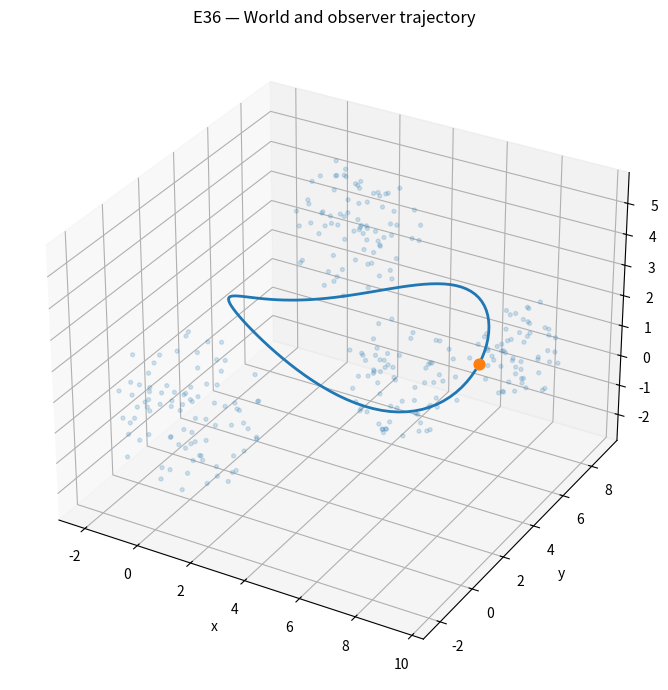
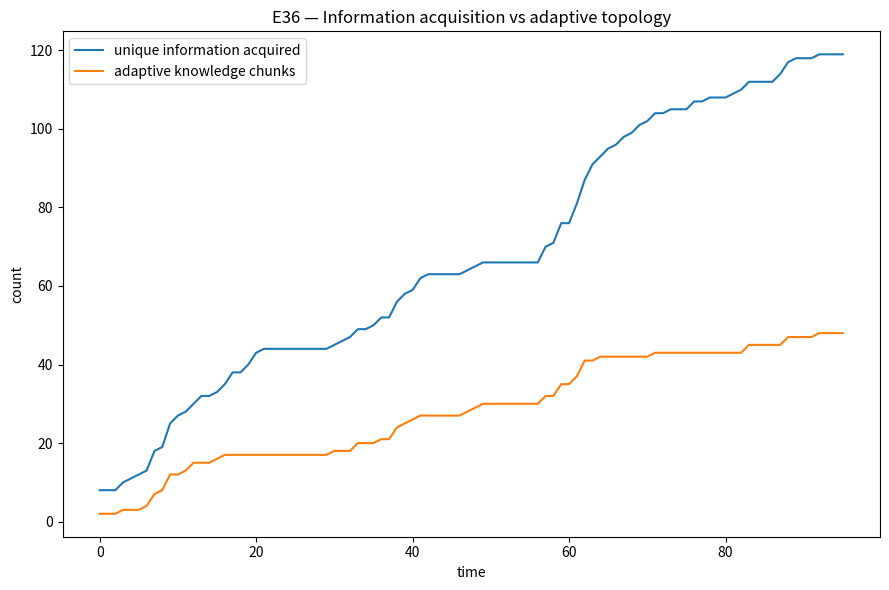
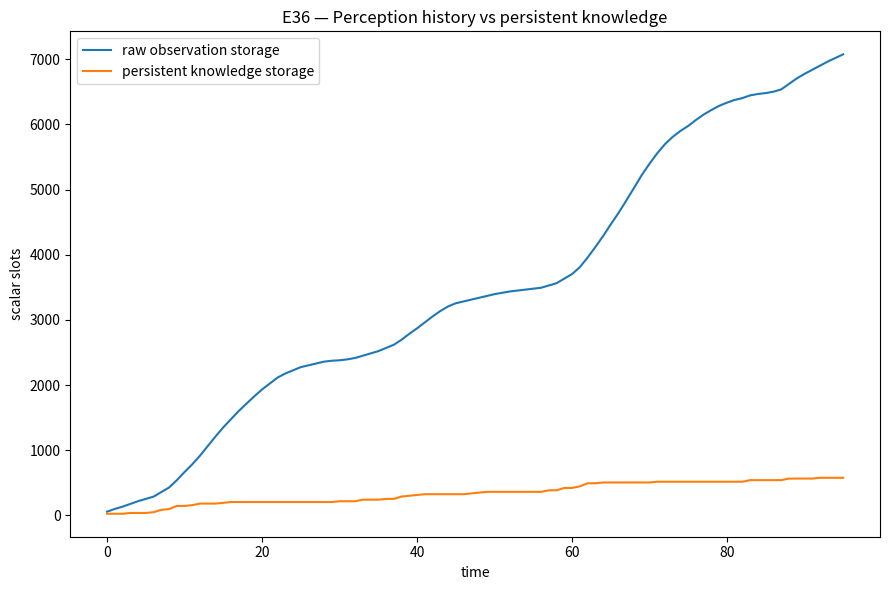
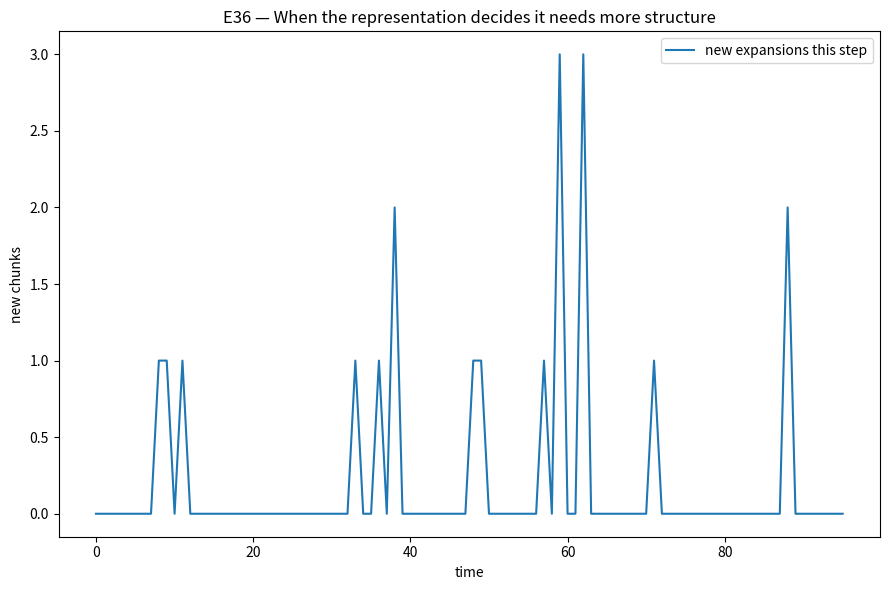
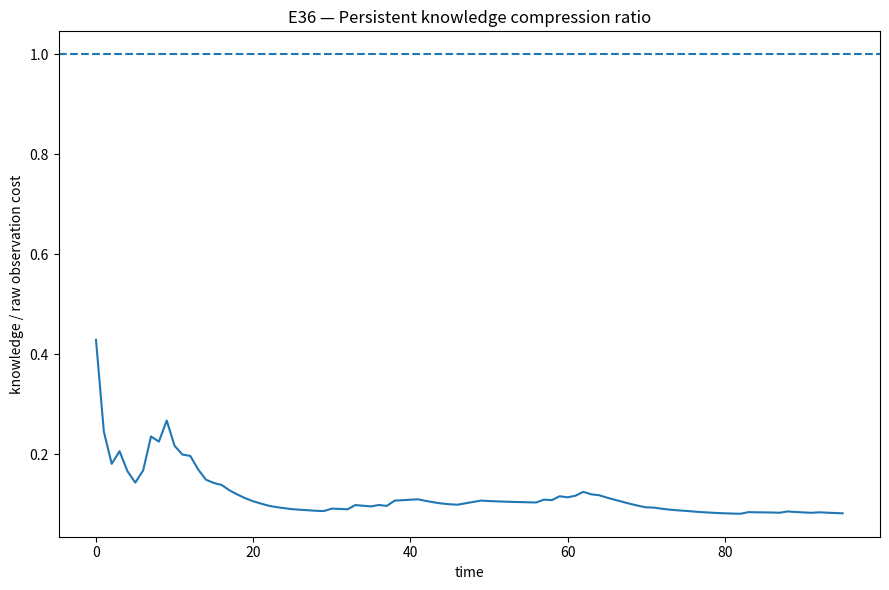

Python code for these plots, in order:

#!/usr/bin/env python3
"""
E36 — Local Observer / Adaptive Information Memory

Concept:
    The observer moves through a 3-D world over time.

    At each timestep it receives ONLY information that is currently
    visible from its position/orientation. Hidden geometry is never
    passed to the memory system.

    Memory is allowed to grow dynamically:
        - update an existing chunk
        - create a new chunk
        - merge compatible chunks

    The experiment asks whether a useful information topology can
    emerge from traversal rather than being imposed by giving the
    observer the whole world.

This is deliberately a small conceptual prototype before integrating
the mechanism into the existing latent experiments.
"""

from __future__ import annotations

import json
import math
from dataclasses import dataclass, field
from pathlib import Path

import matplotlib.pyplot as plt
import numpy as np


# ============================================================
# World
# ============================================================

@dataclass
class Voxel:
    pos: np.ndarray
    feature: np.ndarray


@dataclass
class World:
    voxels: list[Voxel]


def make_world(seed: int = 36) -> World:
    rng = np.random.default_rng(seed)

    voxels = []

    # Three spatial structures with partially overlapping feature
    # statistics. They are deliberately not exposed as object IDs.
    structures = [
        (np.array([0.0, 0.0, 0.0]), 2.5, 90),
        (np.array([7.0, 1.5, 2.0]), 2.0, 70),
        (np.array([2.0, 7.0, 3.5]), 2.2, 80),
        (np.array([8.0, 7.0, 1.0]), 1.6, 60),
    ]

    for center, radius, count in structures:
        for _ in range(count):
            d = rng.normal(size=3)
            d /= np.linalg.norm(d)
            r = radius * (rng.random() ** (1.0 / 3.0))
            pos = center + d * r

            # Feature is local appearance, not an object label.
            feature = np.array([
                math.sin(pos[0] * 0.7),
                math.cos(pos[1] * 0.6),
                math.sin(pos[2] * 0.9),
                r / 3.0,
            ])

            feature += rng.normal(0, 0.035, size=4)
            voxels.append(Voxel(pos.astype(float), feature.astype(float)))

    return World(voxels)


# ============================================================
# Observer / visibility
# ============================================================

@dataclass
class Observer:
    position: np.ndarray
    direction: np.ndarray
    fov_degrees: float = 75.0
    max_range: float = 7.0


def normalize(v):
    n = np.linalg.norm(v)
    return v / n if n > 1e-12 else v


def line_of_sight(origin, target, world: World, ignore_index: int):
    """
    Approximate occlusion with spherical blockers around world points.

    The observer receives no information about a target if another
    world point lies sufficiently close to the ray before it.
    """
    ray = target - origin
    distance = np.linalg.norm(ray)
    if distance < 1e-9:
        return True

    ray = ray / distance

    for i, voxel in enumerate(world.voxels):
        if i == ignore_index:
            continue

        rel = voxel.pos - origin
        along = np.dot(rel, ray)

        if along <= 0.0 or along >= distance:
            continue

        closest = origin + ray * along
        lateral = np.linalg.norm(voxel.pos - closest)

        # Larger points block more strongly at close range.
        blocker_radius = 0.20 + 0.015 * along

        if lateral < blocker_radius:
            return False

    return True


def observe(observer: Observer, world: World):
    visible = []

    forward = normalize(observer.direction)
    cos_half_fov = math.cos(math.radians(observer.fov_degrees / 2))

    for i, voxel in enumerate(world.voxels):
        rel = voxel.pos - observer.position
        distance = np.linalg.norm(rel)

        if distance < 1e-9 or distance > observer.max_range:
            continue

        direction = rel / distance
        if np.dot(direction, forward) < cos_half_fov:
            continue

        if line_of_sight(observer.position, voxel.pos, world, i):
            visible.append({
                "world_index": i,
                "relative_position": rel.copy(),
                "feature": voxel.feature.copy(),
                "distance": float(distance),
            })

    return visible


# ============================================================
# Adaptive memory
# ============================================================

@dataclass
class KnowledgeChunk:
    """
    Adaptive region of knowledge.

    A chunk is a compact model of a region the observer has encountered.
    It is NOT an object identity and it is NOT an observation history.

    The chunk stores sufficient statistics:
        centroid
        feature centroid
        spatial spread
        feature spread
        observation count
        compact lineage / split metadata

    If new information no longer fits the current region, the chunk is
    allowed to expand the representation by splitting into smaller chunks.
    """
    centroid: np.ndarray
    feature_centroid: np.ndarray
    position_m2: float = 0.0
    feature_m2: float = 0.0
    observations_seen: int = 0
    first_seen: int = -1
    last_seen: int = -1
    split_count: int = 0
    parent_id: int | None = None
    chunk_id: int = -1


class AdaptiveKnowledgeMemory:
    """
    Adaptive local knowledge topology.

    Core rule:

        If the current knowledge can explain an observation,
            update that knowledge.

        If it cannot,
            expand the representation.

    Expansion happens by creating a new local chunk. Later, nearby chunks
    can merge when the accumulated evidence says they represent one
    coherent region.

    There is deliberately NO temporal-change bookkeeping in the static
    world. Repeatedly seeing the same static region is confirmation, not
    new data.

    This version therefore tests the user's original idea more directly:
    the representation decides how much structure it needs based on the
    stream of locally available information.
    """

    def __init__(
        self,
        position_gate=1.35,
        feature_gate=0.65,
        spread_gate=0.95,
        merge_gate=0.90,
        feature_merge_gate=0.50,
    ):
        self.chunks: list[KnowledgeChunk] = []

        self.position_gate = position_gate
        self.feature_gate = feature_gate
        self.spread_gate = spread_gate
        self.merge_gate = merge_gate
        self.feature_merge_gate = feature_merge_gate

        self.next_id = 0
        self.events = []

    def _new_chunk(self, position, feature, timestep):
        chunk = KnowledgeChunk(
            centroid=position.copy(),
            feature_centroid=feature.copy(),
            position_m2=0.0,
            feature_m2=0.0,
            observations_seen=1,
            first_seen=timestep,
            last_seen=timestep,
            split_count=0,
            parent_id=None,
            chunk_id=self.next_id,
        )
        self.next_id += 1
        self.chunks.append(chunk)
        return chunk

    def _candidate(self, position, feature):
        best = None
        best_score = float("inf")

        for chunk in self.chunks:
            p = np.linalg.norm(position - chunk.centroid)
            f = np.linalg.norm(feature - chunk.feature_centroid)

            if p <= self.position_gate and f <= self.feature_gate:
                # Prefer chunks whose current compact state is closest.
                score = p + f
                if score < best_score:
                    best_score = score
                    best = chunk

        return best

    def _update_chunk(self, chunk, position, feature, timestep):
        """
        Incrementally update sufficient statistics.

        We do NOT retain the raw observation.
        """
        n_old = chunk.observations_seen

        dp = position - chunk.centroid
        df = feature - chunk.feature_centroid

        n_new = n_old + 1

        # Welford-style running second moment.
        chunk.position_m2 += (
            np.dot(dp, dp) * n_old / n_new
        )
        chunk.feature_m2 += (
            np.dot(df, df) * n_old / n_new
        )

        chunk.centroid = (
            chunk.centroid
            + dp / n_new
        )

        chunk.feature_centroid = (
            chunk.feature_centroid
            + df / n_new
        )

        chunk.observations_seen = n_new
        chunk.last_seen = timestep

    def update(self, observations, timestep, observer_position):
        created = 0
        updated = 0
        expanded = 0
        merged = 0

        for obs in observations:
            absolute_estimate = (
                observer_position
                + obs["relative_position"]
            )

            candidate = self._candidate(
                absolute_estimate,
                obs["feature"],
            )

            if candidate is None:
                self._new_chunk(
                    absolute_estimate,
                    obs["feature"],
                    timestep,
                )
                created += 1
                continue

            # Determine whether this observation still fits inside the
            # candidate's compact knowledge region.
            p = np.linalg.norm(
                absolute_estimate - candidate.centroid
            )
            f = np.linalg.norm(
                obs["feature"] - candidate.feature_centroid
            )

            if (
                p > self.spread_gate
                or f > self.feature_gate
            ):
                # The current chunk cannot explain this observation.
                # Expand the representation by creating a new local region.
                child = self._new_chunk(
                    absolute_estimate,
                    obs["feature"],
                    timestep,
                )
                child.parent_id = candidate.chunk_id
                candidate.split_count += 1
                expanded += 1
            else:
                self._update_chunk(
                    candidate,
                    absolute_estimate,
                    obs["feature"],
                    timestep,
                )
                updated += 1

        merged = self.merge_compatible(timestep)

        self.events.append({
            "timestep": timestep,
            "visible": len(observations),
            "chunks": len(self.chunks),
            "created": created,
            "updated": updated,
            "expanded": expanded,
            "merged": merged,
        })

    def merge_compatible(self, timestep):
        merged = 0
        did_merge = True

        while did_merge:
            did_merge = False

            for i in range(len(self.chunks)):
                if did_merge:
                    break

                for j in range(i + 1, len(self.chunks)):
                    a = self.chunks[i]
                    b = self.chunks[j]

                    p = np.linalg.norm(
                        a.centroid - b.centroid
                    )
                    f = np.linalg.norm(
                        a.feature_centroid
                        - b.feature_centroid
                    )

                    if (
                        p <= self.merge_gate
                        and f <= self.feature_merge_gate
                    ):
                        total = (
                            a.observations_seen
                            + b.observations_seen
                        )

                        if total:
                            a.centroid = (
                                a.centroid * a.observations_seen
                                + b.centroid * b.observations_seen
                            ) / total

                            a.feature_centroid = (
                                a.feature_centroid
                                * a.observations_seen
                                + b.feature_centroid
                                * b.observations_seen
                            ) / total

                        a.position_m2 += b.position_m2
                        a.feature_m2 += b.feature_m2
                        a.observations_seen = total
                        a.first_seen = min(
                            a.first_seen,
                            b.first_seen,
                        )
                        a.last_seen = max(
                            a.last_seen,
                            b.last_seen,
                        )
                        a.split_count += b.split_count

                        del self.chunks[j]
                        merged += 1
                        did_merge = True
                        break

        return merged

    def knowledge_cost_slots(self):
        """
        Cost of persistent knowledge, not perception history.

        Each chunk:
            position centroid       3
            feature centroid        4
            spatial spread          1
            feature spread          1
            observation count       1
            timestamps              2
            ---------------------------
                               =   12

        A chunk's 100th confirmation costs zero additional storage.

        This is intentionally a simple structural cost, not a claim about
        a particular binary serialization format.
        """
        return len(self.chunks) * 12

    @staticmethod
    def raw_observation_cost_slots(observations):
        # Every raw observation carries 3 position + 4 feature values.
        return observations * 7


# ============================================================
# Trajectory
# ============================================================

def make_trajectory(steps=96):
    points = []

    for t in range(steps):
        a = 2 * math.pi * t / steps

        # A looping path that passes through regions from different
        # directions, then revisits the starting area.
        x = 4.0 + 4.4 * math.cos(a)
        y = 3.8 + 3.2 * math.sin(a)
        z = 2.0 + 0.8 * math.sin(2 * a)

        points.append(np.array([x, y, z]))

    return points


def direction_for_path(path, i):
    if i == 0:
        return path[1] - path[0]
    if i == len(path) - 1:
        return path[-1] - path[-2]
    return path[i + 1] - path[i - 1]


# ============================================================
# Experiment
# ============================================================

def run():
    print("=" * 80)
    print("E36 — LOCAL OBSERVER / ADAPTIVE KNOWLEDGE TOPOLOGY v3")
    print("=" * 80)

    world = make_world()
    path = make_trajectory()

    memory = AdaptiveKnowledgeMemory()

    rows = []

    total_world_points = len(world.voxels)
    ever_seen = set()
    total_raw_observations = 0

    for t, position in enumerate(path):
        direction = direction_for_path(path, t)

        observer = Observer(
            position=position,
            direction=direction,
        )

        visible = observe(observer, world)

        for item in visible:
            ever_seen.add(item["world_index"])

        total_raw_observations += len(visible)

        memory.update(
            visible,
            t,
            position,
        )

        knowledge_cost = memory.knowledge_cost_slots()
        raw_cost = memory.raw_observation_cost_slots(
            total_raw_observations
        )

        rows.append({
            "timestep": t,
            "x": float(position[0]),
            "y": float(position[1]),
            "z": float(position[2]),
            "visible": len(visible),
            "unique_seen": len(ever_seen),
            "knowledge_chunks": len(memory.chunks),
            "knowledge_cost_slots": knowledge_cost,
            "raw_observation_cost_slots": raw_cost,
            "compression_ratio": (
                knowledge_cost / raw_cost
                if raw_cost else 0.0
            ),
            "created": memory.events[-1]["created"],
            "updated": memory.events[-1]["updated"],
            "expanded": memory.events[-1]["expanded"],
            "merged": memory.events[-1]["merged"],
        })

        if t % 12 == 0 or t == len(path) - 1:
            print(
                f"t={t:3d} | "
                f"visible={len(visible):3d} | "
                f"unique={len(ever_seen):3d}/{total_world_points} | "
                f"chunks={len(memory.chunks):3d} | "
                f"expand={memory.events[-1]['expanded']:2d} | "
                f"merge={memory.events[-1]['merged']:2d} | "
                f"cost={knowledge_cost:4d} | "
                f"raw={raw_cost:4d}"
            )

    midpoint = len(path) // 2
    first_half = rows[:midpoint]

    first_unique = first_half[-1]["unique_seen"]
    final_unique = rows[-1]["unique_seen"]

    first_chunks = first_half[-1]["knowledge_chunks"]
    final_chunks = rows[-1]["knowledge_chunks"]

    revisit_new_information = final_unique - first_unique
    revisit_chunk_growth = final_chunks - first_chunks

    final_knowledge_cost = memory.knowledge_cost_slots()
    final_raw_cost = memory.raw_observation_cost_slots(
        total_raw_observations
    )

    results = {
        "experiment": (
            "E36 — local observer adaptive knowledge topology v3"
        ),
        "world_points": total_world_points,
        "timesteps": len(path),
        "final_unique_seen": final_unique,
        "coverage_fraction": final_unique / total_world_points,
        "final_knowledge_chunks": final_chunks,
        "total_raw_observations": total_raw_observations,
        "final_knowledge_cost_slots": final_knowledge_cost,
        "counterfactual_raw_observation_cost_slots": final_raw_cost,
        "knowledge_to_raw_ratio": (
            final_knowledge_cost / final_raw_cost
            if final_raw_cost else 0.0
        ),
        "estimated_slot_savings": (
            final_raw_cost - final_knowledge_cost
        ),
        "first_half_chunks": first_chunks,
        "second_half_new_information": revisit_new_information,
        "second_half_chunk_growth": revisit_chunk_growth,
        "locality_enforced": True,
        "hidden_world_is_never_given_to_memory": True,
        "repeated_static_observations_do_not_create_history": True,
        "adaptive_expansion_enabled": True,
        "trajectory": rows,
        "memory_events": memory.events,
    }

    out = Path("synthetic_latent_e36_local_topology_v3")
    out.mkdir(exist_ok=True)

    (out / "e36_summary.json").write_text(
        json.dumps(results, indent=2)
    )

    # --------------------------------------------------------
    # Plots
    # --------------------------------------------------------

    t = [r["timestep"] for r in rows]
    unique = [r["unique_seen"] for r in rows]
    chunks = [r["knowledge_chunks"] for r in rows]
    raw = [r["raw_observation_cost_slots"] for r in rows]
    knowledge = [r["knowledge_cost_slots"] for r in rows]
    expansions = [r["expanded"] for r in rows]
    ratio = [r["compression_ratio"] for r in rows]

    fig = plt.figure(figsize=(9, 7))
    ax = fig.add_subplot(111, projection="3d")

    world_xyz = np.asarray([v.pos for v in world.voxels])
    path_xyz = np.asarray(path)

    ax.scatter(
        world_xyz[:, 0],
        world_xyz[:, 1],
        world_xyz[:, 2],
        s=8,
        alpha=0.18,
    )

    ax.plot(
        path_xyz[:, 0],
        path_xyz[:, 1],
        path_xyz[:, 2],
        linewidth=2,
    )

    ax.scatter(
        [path_xyz[0, 0]],
        [path_xyz[0, 1]],
        [path_xyz[0, 2]],
        s=60,
        marker="o",
    )

    ax.set_title("E36 — World and observer trajectory")
    ax.set_xlabel("x")
    ax.set_ylabel("y")
    ax.set_zlabel("z")
    plt.tight_layout()
    plt.savefig(out / "e36_world_trajectory.png", dpi=160)
    plt.close()

    plt.figure(figsize=(9, 6))
    plt.plot(t, unique, label="unique information acquired")
    plt.plot(t, chunks, label="adaptive knowledge chunks")
    plt.xlabel("time")
    plt.ylabel("count")
    plt.title("E36 — Information acquisition vs adaptive topology")
    plt.legend()
    plt.tight_layout()
    plt.savefig(out / "e36_information_vs_topology.png", dpi=160)
    plt.close()

    plt.figure(figsize=(9, 6))
    plt.plot(t, raw, label="raw observation storage")
    plt.plot(t, knowledge, label="persistent knowledge storage")
    plt.xlabel("time")
    plt.ylabel("scalar slots")
    plt.title("E36 — Perception history vs persistent knowledge")
    plt.legend()
    plt.tight_layout()
    plt.savefig(out / "e36_memory_comparison.png", dpi=160)
    plt.close()

    plt.figure(figsize=(9, 6))
    plt.plot(t, expansions, label="new expansions this step")
    plt.xlabel("time")
    plt.ylabel("new chunks")
    plt.title("E36 — When the representation decides it needs more structure")
    plt.legend()
    plt.tight_layout()
    plt.savefig(out / "e36_adaptive_expansion.png", dpi=160)
    plt.close()

    plt.figure(figsize=(9, 6))
    plt.plot(t, ratio)
    plt.axhline(1.0, linestyle="--")
    plt.xlabel("time")
    plt.ylabel("knowledge / raw observation cost")
    plt.title("E36 — Persistent knowledge compression ratio")
    plt.tight_layout()
    plt.savefig(out / "e36_compression_ratio.png", dpi=160)
    plt.close()

    print()
    print("=" * 80)
    print("E36 COMPLETE")
    print("=" * 80)
    print(f"World points:          {total_world_points}")
    print(f"Unique seen:           {final_unique}/{total_world_points}")
    print(f"Coverage:              {final_unique / total_world_points:.3f}")
    print(f"Knowledge chunks:      {final_chunks}")
    print(f"Knowledge cost:        {final_knowledge_cost} scalar slots")
    print(f"Raw observation cost:  {final_raw_cost} scalar slots")
    print(
        f"Estimated savings:     "
        f"{final_raw_cost - final_knowledge_cost} slots"
    )
    print(
        f"Knowledge/raw ratio:   "
        f"{final_knowledge_cost / final_raw_cost:.3f}"
    )
    print(f"New info on revisit:   {revisit_new_information}")
    print(f"Chunk growth on revisit:{revisit_chunk_growth}")
    print(f"Results:               {out.resolve()}")



if __name__ == "__main__":
    run()
